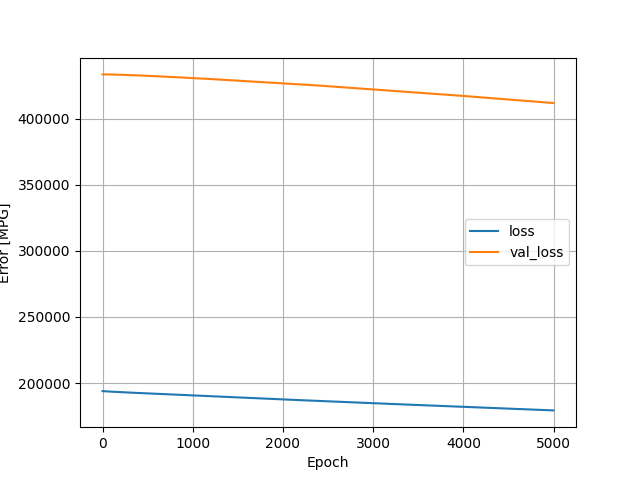

The data file committed next to this chart (first rows):
, loss, val_loss, epoch
0, 193913, 433337, 0
1, 193908, 433337, 1
2, 193903, 433336, 2
3, 193898, 433337, 3
4, 193893, 433337, 4
5, 193888, 433338, 5
6, 193883, 433338, 6
7, 193878, 433339, 7
8, 193872, 433340, 8
9, 193867, 433340, 9
10, 193862, 433341, 10
11, 193857, 433342, 11
12, 193852, 433342, 12
13, 193847, 433342, 13
14, 193842, 433341, 14
15, 193837, 433340, 15
16, 193832, 433340, 16
17, 193827, 433340, 17
18, 193822, 433341, 18
19, 193817, 433341, 19
20, 193812, 433341, 20
21, 193807, 433342, 21
22, 193802, 433343, 22
23, 193797, 433344, 23
24, 193792, 433344, 24
25, 193787, 433344, 25
26, 193783, 433344, 26
27, 193778, 433343, 27
28, 193774, 433342, 28
29, 193769, 433341, 29
30, 193765, 433341, 30
31, 193760, 433341, 31
32, 193755, 433341, 32
33, 193751, 433340, 33
34, 193746, 433340, 34
35, 193742, 433340, 35
36, 193738, 433338, 36
37, 193734, 433339, 37
38, 193729, 433339, 38
39, 193725, 433338, 39
40, 193721, 433338, 40
41, 193716, 433337, 41
42, 193712, 433337, 42
43, 193708, 433337, 43
44, 193704, 433336, 44
45, 193699, 433334, 45
46, 193695, 433334, 46
47, 193691, 433334, 47
48, 193687, 433334, 48
49, 193683, 433334, 49
50, 193678, 433333, 50
51, 193674, 433331, 51
52, 193670, 433329, 52
53, 193666, 433327, 53
54, 193662, 433325, 54
55, 193659, 433323, 55
56, 193655, 433321, 56
57, 193651, 433319, 57
58, 193648, 433318, 58
59, 193644, 433317, 59
... 4,940 more rows
